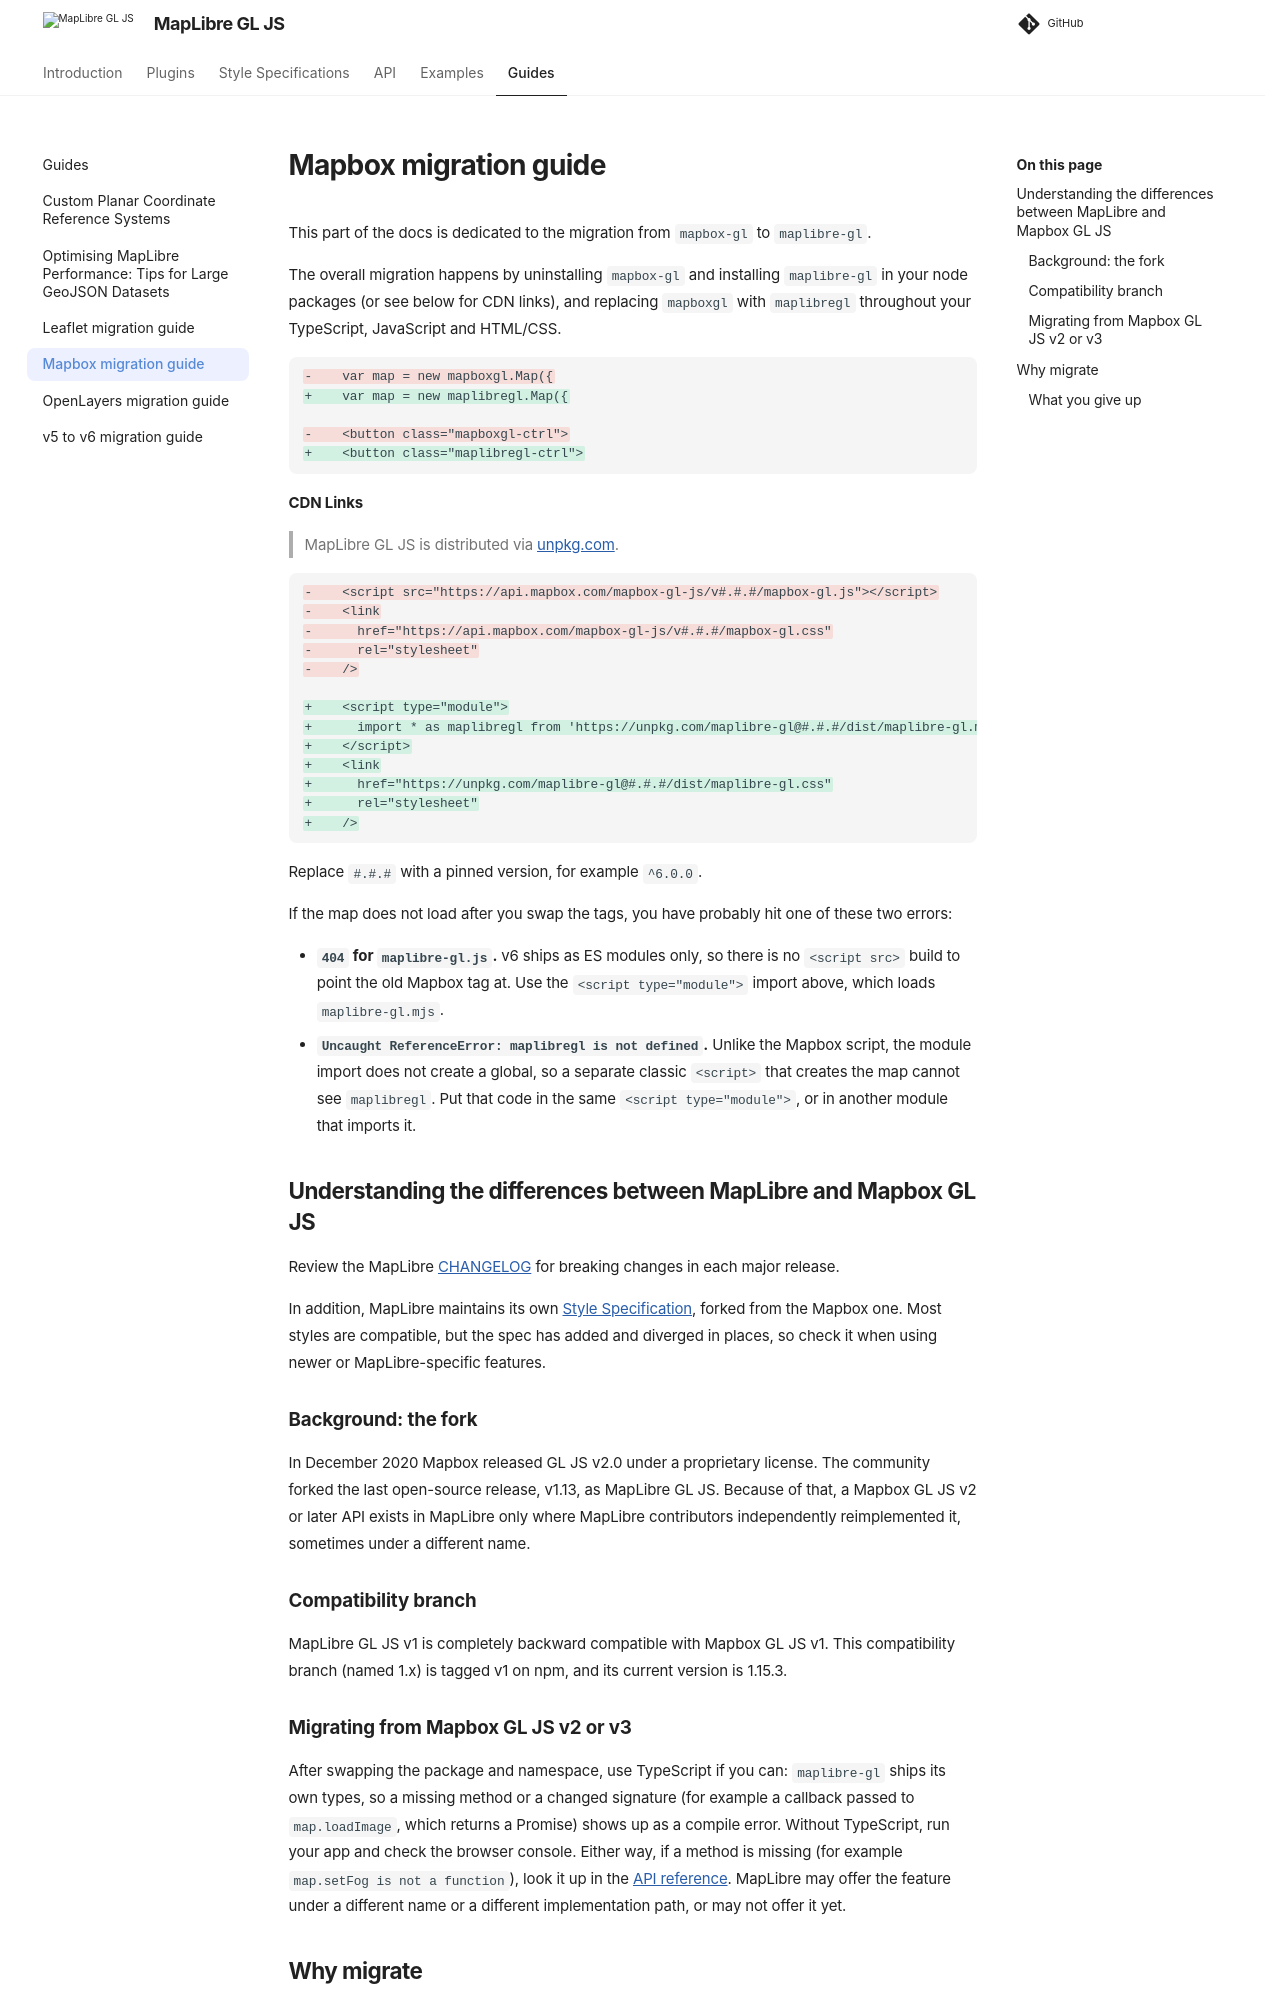

repository: maplibre/maplibre-gl-js · page: docs/guides/mapbox-migration-guide/index.html · generator: mkdocs

# Mapbox migration guide

This part of the docs is dedicated to the migration from `mapbox-gl` to `maplibre-gl`.

The overall migration happens by uninstalling `mapbox-gl` and installing `maplibre-gl` in your node packages (or see below for CDN links), and replacing `mapboxgl` with `maplibregl` throughout your TypeScript, JavaScript and HTML/CSS.

```diff
-    var map = new mapboxgl.Map({
+    var map = new maplibregl.Map({

-    <button class="mapboxgl-ctrl">
+    <button class="maplibregl-ctrl">
```

#### CDN Links

> MapLibre GL JS is distributed via [unpkg.com](https://unpkg.com).

```diff
-    <script src="https://api.mapbox.com/mapbox-gl-js/v#.#.#/mapbox-gl.js"></script>
-    <link
-      href="https://api.mapbox.com/mapbox-gl-js/v#.#.#/mapbox-gl.css"
-      rel="stylesheet"
-    />

+    <script type="module">
+      import * as maplibregl from 'https://unpkg.com/maplibre-gl@#.#.#/dist/maplibre-gl.mjs';
+    </script>
+    <link
+      href="https://unpkg.com/maplibre-gl@#.#.#/dist/maplibre-gl.css"
+      rel="stylesheet"
+    />

```

Replace `#.#.#` with a pinned version, for example `^6.0.0`.

If the map does not load after you swap the tags, you have probably hit one of these two errors:

- **`404` for `maplibre-gl.js`.** v6 ships as ES modules only, so there is no `<script src>` build to point the old Mapbox tag at. Use the `<script type="module">` import above, which loads `maplibre-gl.mjs`.
- **`Uncaught ReferenceError: maplibregl is not defined`.** Unlike the Mapbox script, the module import does not create a global, so a separate classic `<script>` that creates the map cannot see `maplibregl`. Put that code in the same `<script type="module">`, or in another module that imports it.

## Understanding the differences between MapLibre and Mapbox GL JS

Review the MapLibre [CHANGELOG](https://github.com/maplibre/maplibre-gl-js/blob/main/CHANGELOG.md) for breaking changes in each major release.

In addition, MapLibre maintains its own [Style Specification](https://maplibre.org/maplibre-style-spec/), forked from the Mapbox one. Most styles are compatible, but the spec has added and diverged in places, so check it when using newer or MapLibre-specific features.

### Background: the fork

In December 2020 Mapbox released GL JS v2.0 under a proprietary license. The community forked the last open-source release, v1.13, as MapLibre GL JS. Because of that, a Mapbox GL JS v2 or later API exists in MapLibre only where MapLibre contributors independently reimplemented it, sometimes under a different name.

### Compatibility branch

MapLibre GL JS v1 is completely backward compatible with Mapbox GL JS v1. This compatibility branch (named 1.x) is tagged v1 on npm, and its current version is 1.15.3.

### Migrating from Mapbox GL JS v2 or v3

After swapping the package and namespace, use TypeScript if you can: `maplibre-gl` ships its own types, so a missing method or a changed signature (for example a callback passed to `map.loadImage`, which returns a Promise) shows up as a compile error. Without TypeScript, run your app and check the browser console. Either way, if a method is missing (for example `map.setFog is not a function`), look it up in the [API reference](https://maplibre.org/maplibre-gl-js/docs/API/). MapLibre may offer the feature under a different name or a different implementation path, or may not offer it yet.
